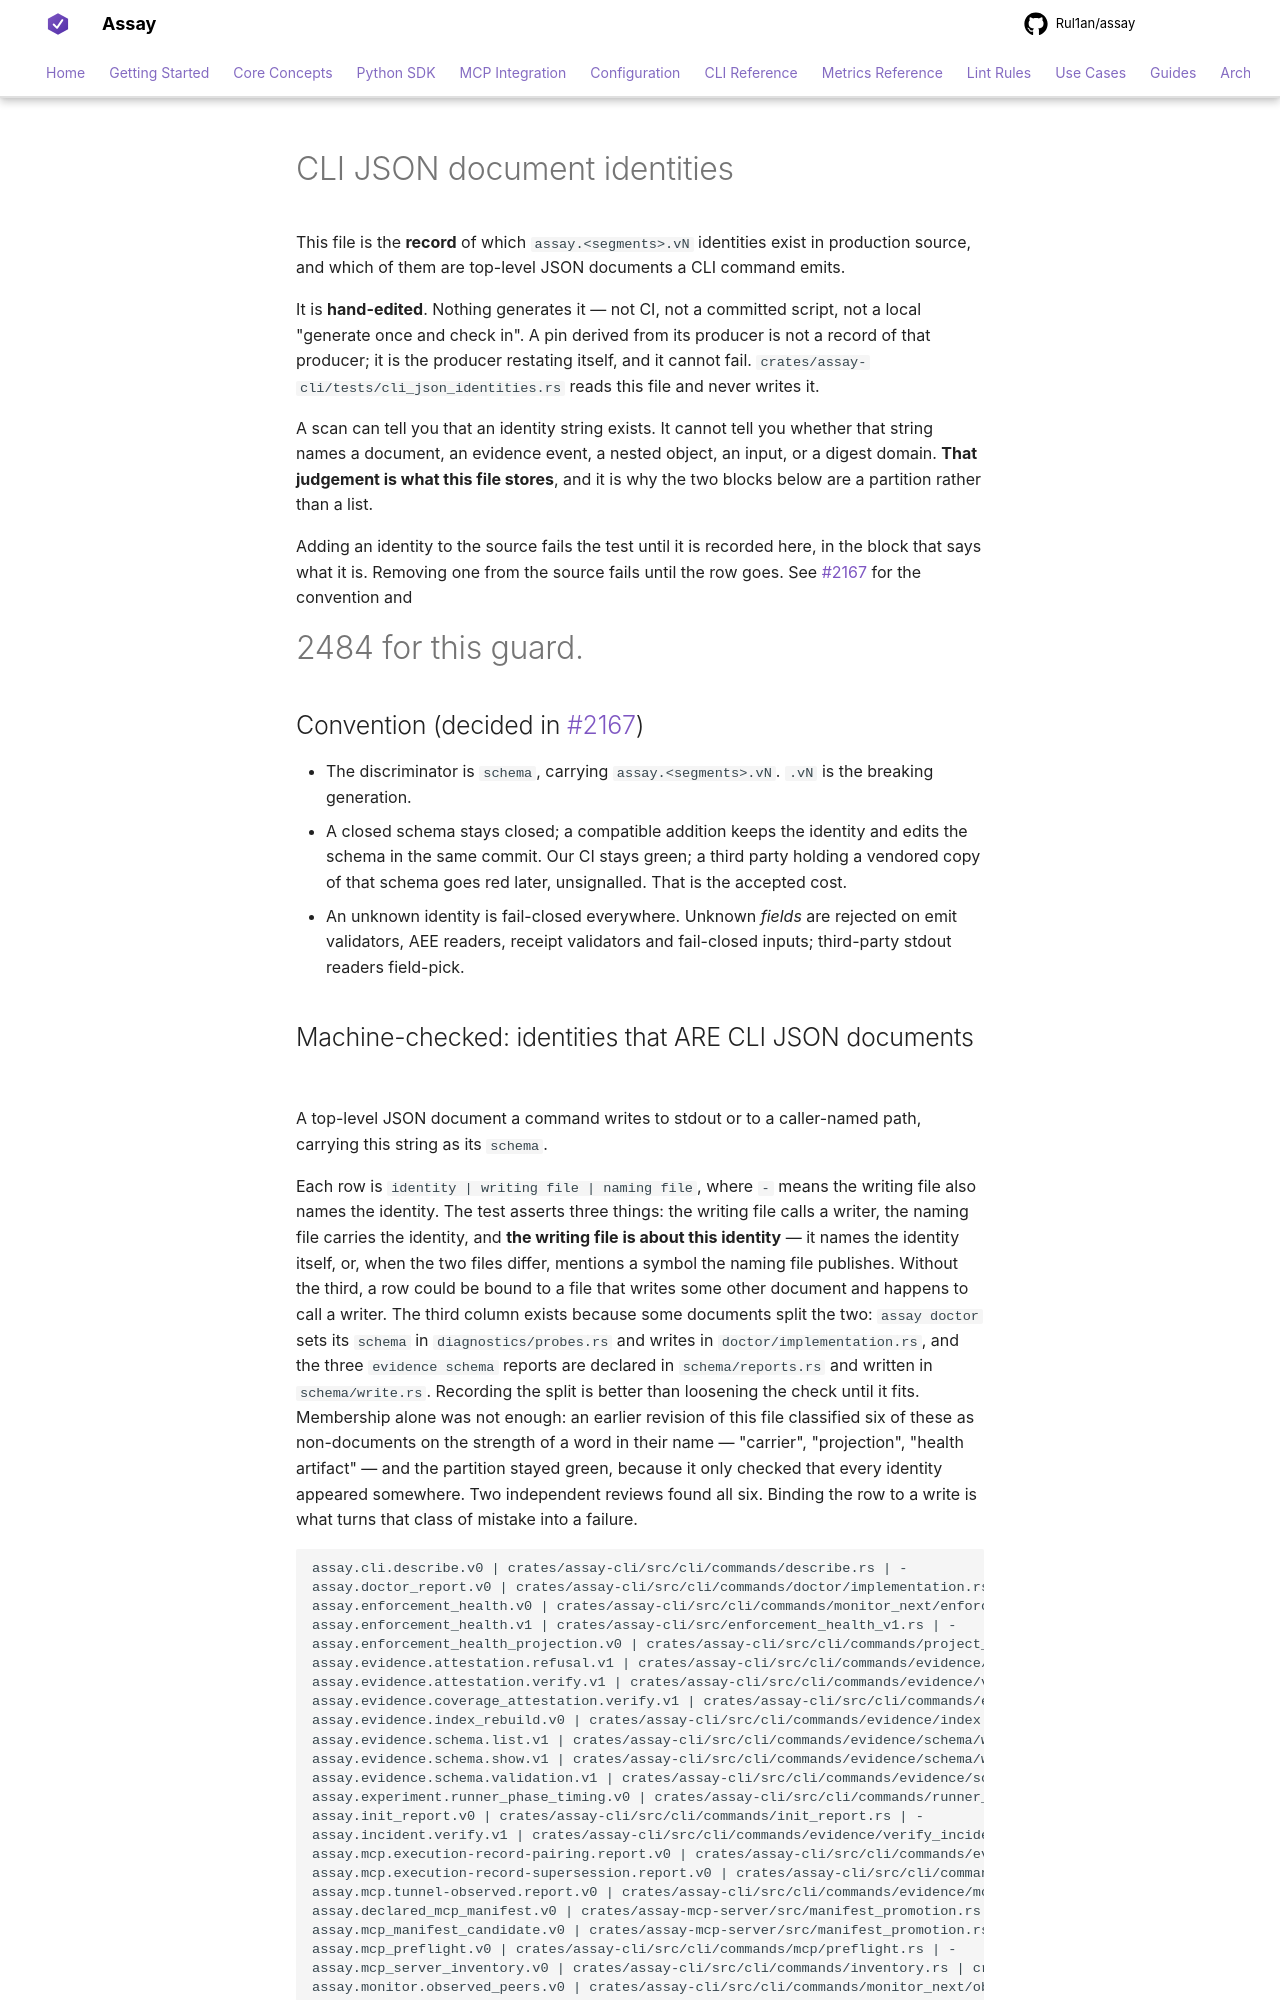

repository: Rul1an/assay · page: architecture/CLI-JSON-IDENTITIES/index.html · generator: mkdocs

# CLI JSON document identities

This file is the **record** of which `assay.<segments>.vN` identities exist in production source,
and which of them are top-level JSON documents a CLI command emits.

It is **hand-edited**. Nothing generates it — not CI, not a committed script, not a local
"generate once and check in". A pin derived from its producer is not a record of that producer; it
is the producer restating itself, and it cannot fail. `crates/assay-cli/tests/cli_json_identities.rs`
reads this file and never writes it.

A scan can tell you that an identity string exists. It cannot tell you whether that string names a
document, an evidence event, a nested object, an input, or a digest domain. **That judgement is what
this file stores**, and it is why the two blocks below are a partition rather than a list.

Adding an identity to the source fails the test until it is recorded here, in the block that says
what it is. Removing one from the source fails until the row goes. See #2167 for the convention and
#2484 for this guard.

## Convention (decided in #2167)

- The discriminator is `schema`, carrying `assay.<segments>.vN`. `.vN` is the breaking generation.
- A closed schema stays closed; a compatible addition keeps the identity and edits the schema in the
  same commit. Our CI stays green; a third party holding a vendored copy of that schema goes red
  later, unsignalled. That is the accepted cost.
- An unknown identity is fail-closed everywhere. Unknown *fields* are rejected on emit validators,
  AEE readers, receipt validators and fail-closed inputs; third-party stdout readers field-pick.
